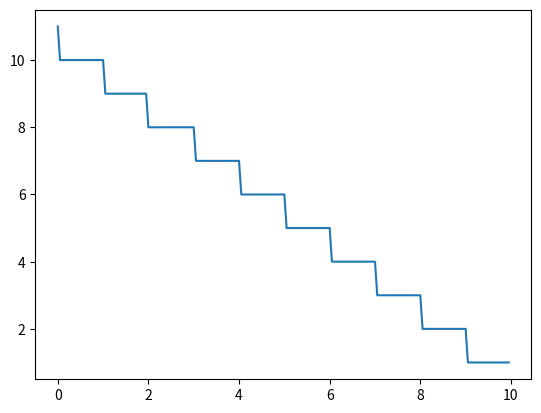

Reproduce this figure in Python.
#!/bin/python2

import matplotlib.pyplot as plt
import sys
import re
import math

def f(wc, wp, yc, d):
    return math.floor((yc-d)/(wp-wc)) + 1


x = []
y = []

wp = 10.0
wc = 9.0
yc = 10.0

step = wp / 200
xcur = 0.0

for i in range(200):
    x.append(xcur)
    xcur += step

for xp in x:
    y.append(f(wc, wp, yc, xp))

plt.plot(x, y)
plt.show()
